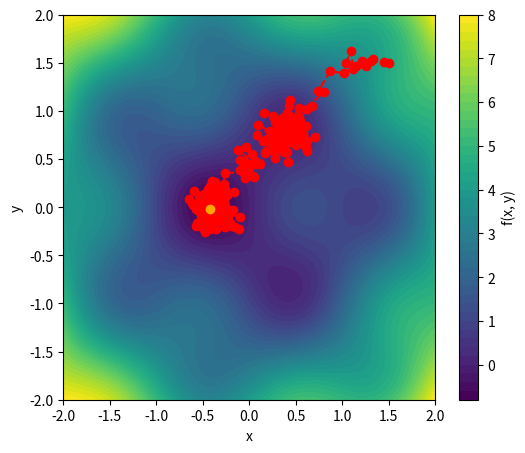

Write Python code to recreate this figure.
import numpy as np
import matplotlib.pyplot as plt

np.random.seed(42)

# Define a function with two parameters
def f(x, y):
    return np.sin(np.pi*x) * np.cos(np.pi*y) + (x**2 + y**2)

# Partial derivatives
def df_dx(x, y):
    return np.pi * np.cos(np.pi*x) * np.cos(np.pi*y) + 2*x

def df_dy(x, y):
    return -np.pi * np.sin(np.pi*x) * np.sin(np.pi*y) + 2*y

# Gradient descent implementation
def gradient_descent(learning_rate=0.05, max_iter=500, x_init=1.5, y_init=1.5):
    x, y = x_init, y_init  # Initial guess
    history = [(x, y)]  # Store descent path
    
    for i in range(max_iter):
        grad_x = df_dx(x, y)  # Compute gradient
        grad_y = df_dy(x, y)
        x_noise, y_noise = np.random.normal(loc=0, scale=2, size=2)
        if i % 2 == 0:
            grad_x = x_noise
            grad_y = y_noise
        x = x - learning_rate * grad_x # Update step
        y = y - learning_rate * grad_y
        history.append((x, y))
        
        # Stop if gradient is small
        if np.sqrt(grad_x**2 + grad_y**2) < 1e-5:
            break
    
    return history

# Run gradient descent
history = gradient_descent()

# Plot function landscape and descent path
x_vals = np.linspace(-2, 2, 100)
y_vals = np.linspace(-2, 2, 100)
X, Y = np.meshgrid(x_vals, y_vals)
Z = f(X, Y)

# Find the indices of the minimum value
min_index = np.unravel_index(np.argmin(Z), Z.shape)
min_x = X[min_index]
min_y = Y[min_index]
min_value = Z[min_index]
print(f"Minimum value of f(x, y) is {min_value} at coordinates ({min_x}, {min_y})")

plt.figure(figsize=(6, 5))
plt.contourf(X, Y, Z, levels=50, cmap='viridis')
plt.colorbar(label='f(x, y)')

# Plot descent path
history_x = [point[0] for point in history]
history_y = [point[1] for point in history]
history_z = [f(x, y) for x, y in history]
plt.plot(history_x, history_y, color='red', marker='o', linestyle='dashed', label='Descent path')
plt.plot([min_x], [min_y], color='orange', marker='o')

plt.xlabel('x')
plt.ylabel('y')
# plt.legend()
# plt.title('Gradient Descent on f(x, y)')
plt.savefig("gradient_noise.pdf",
            bbox_inches='tight', 
            transparent=True,
            pad_inches=0)
# plt.show()
